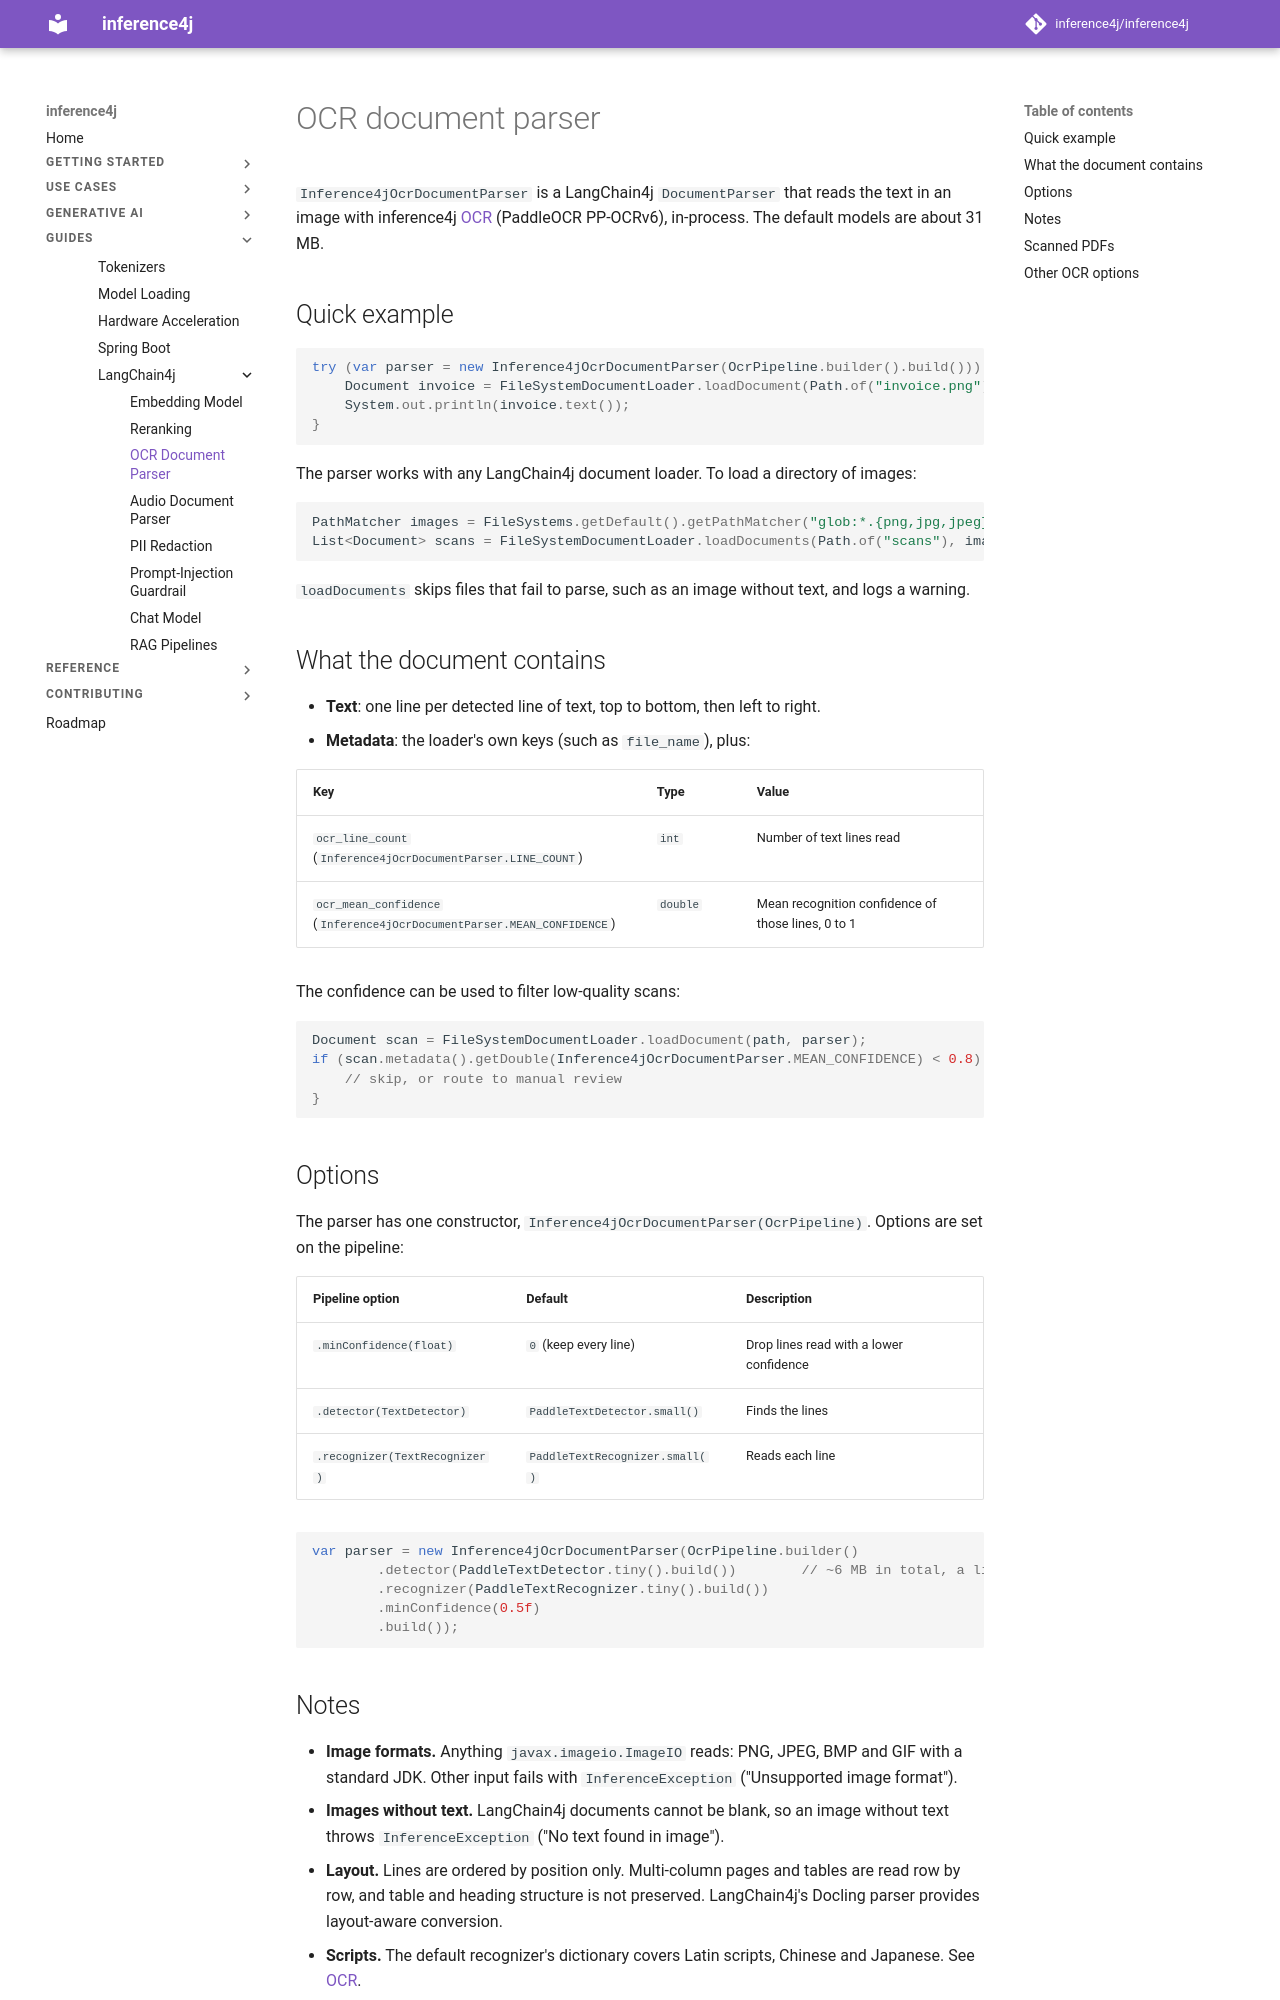

repository: inference4j/inference4j · page: guides/langchain4j/ocr-parser/index.html · generator: mkdocs

# OCR document parser

`Inference4jOcrDocumentParser` is a LangChain4j `DocumentParser` that reads the text in an image with inference4j
[OCR](../../use-cases/ocr.md) (PaddleOCR PP-OCRv6), in-process. The default models are about 31 MB.

## Quick example

```java
try (var parser = new Inference4jOcrDocumentParser(OcrPipeline.builder().build())) {
    Document invoice = FileSystemDocumentLoader.loadDocument(Path.of("invoice.png"), parser);
    System.out.println(invoice.text());
}
```

The parser works with any LangChain4j document loader. To load a directory of images:

```java
PathMatcher images = FileSystems.getDefault().getPathMatcher("glob:*.{png,jpg,jpeg}");
List<Document> scans = FileSystemDocumentLoader.loadDocuments(Path.of("scans"), images, parser);
```

`loadDocuments` skips files that fail to parse, such as an image without text, and logs a warning.

## What the document contains

- **Text**: one line per detected line of text, top to bottom, then left to right.
- **Metadata**: the loader's own keys (such as `file_name`), plus:

| Key | Type | Value |
|-----|------|-------|
| `ocr_line_count` (`Inference4jOcrDocumentParser.LINE_COUNT`) | `int` | Number of text lines read |
| `ocr_mean_confidence` (`Inference4jOcrDocumentParser.MEAN_CONFIDENCE`) | `double` | Mean recognition confidence of those lines, 0 to 1 |

The confidence can be used to filter low-quality scans:

```java
Document scan = FileSystemDocumentLoader.loadDocument(path, parser);
if (scan.metadata().getDouble(Inference4jOcrDocumentParser.MEAN_CONFIDENCE) < 0.8) {
    // skip, or route to manual review
}
```

## Options

The parser has one constructor, `Inference4jOcrDocumentParser(OcrPipeline)`. Options are set on the pipeline:

| Pipeline option | Default | Description |
|-----------------|---------|-------------|
| `.minConfidence(float)` | `0` (keep every line) | Drop lines read with a lower confidence |
| `.detector(TextDetector)` | `PaddleTextDetector.small()` | Finds the lines |
| `.recognizer(TextRecognizer)` | `PaddleTextRecognizer.small()` | Reads each line |

```java
var parser = new Inference4jOcrDocumentParser(OcrPipeline.builder()
        .detector(PaddleTextDetector.tiny().build())        // ~6 MB in total, a little less accurate
        .recognizer(PaddleTextRecognizer.tiny().build())
        .minConfidence(0.5f)
        .build());
```
